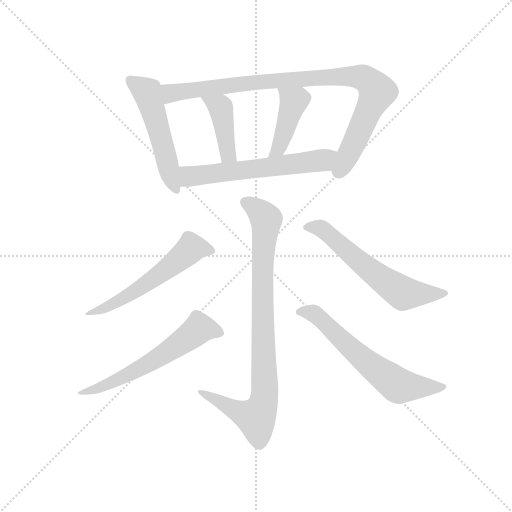
t = 0.00 s
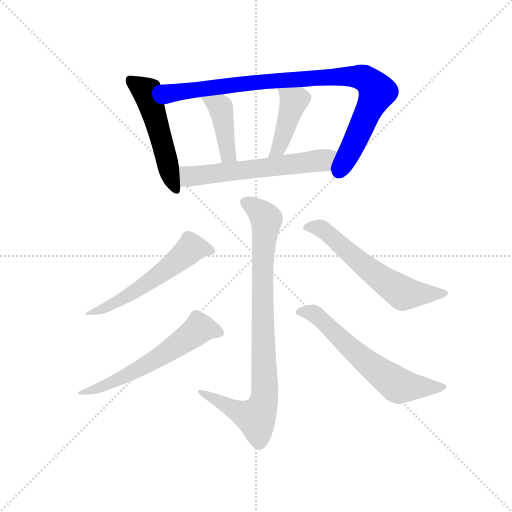
t = 1.55 s
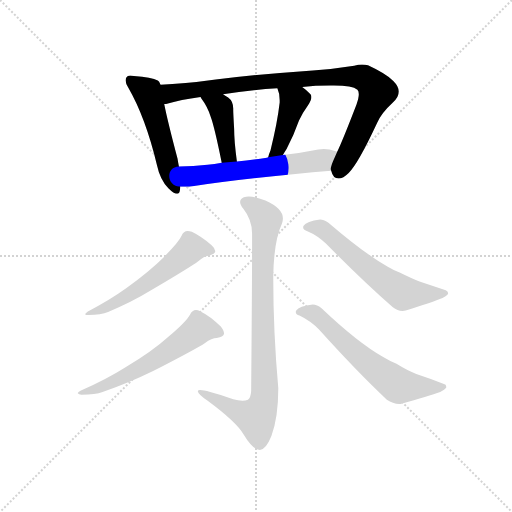
t = 3.11 s
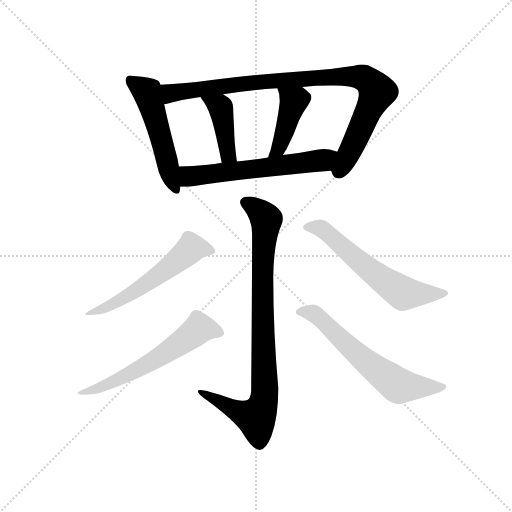
t = 4.66 s
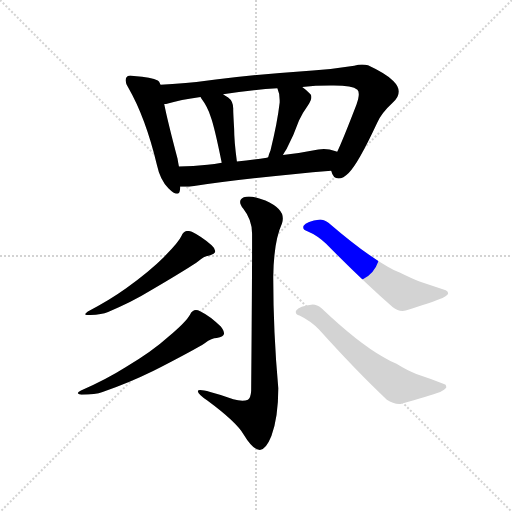
t = 6.22 s
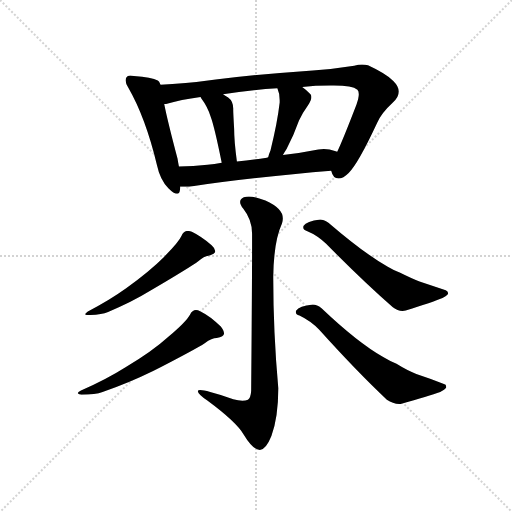
t = 7.77 s

The animated SVG that drew these frames (rendered in a browser with its animation timeline set to each time). Animation: 10 CSS @keyframes rules; one cycle of 7.77 s.

<svg version="1.1" viewBox="0 0 1024 1024" xmlns="http://www.w3.org/2000/svg">
  <g stroke="lightgray" stroke-dasharray="1,1" stroke-width="1" transform="scale(4, 4)">
    <line x1="0" y1="0" x2="256" y2="256"></line>
    <line x1="256" y1="0" x2="0" y2="256"></line>
    <line x1="128" y1="0" x2="128" y2="256"></line>
    <line x1="0" y1="128" x2="256" y2="128"></line>
  </g>
  <g transform="scale(0.92, -0.92) translate(60, -850)">
    <style type="text/css">
      
        @keyframes keyframes0 {
          from {
            stroke: blue;
            stroke-dashoffset: 523;
            stroke-width: 128;
          }
          63% {
            animation-timing-function: step-end;
            stroke: blue;
            stroke-dashoffset: 0;
            stroke-width: 128;
          }
          to {
            stroke: black;
            stroke-width: 1024;
          }
        }
        #make-me-a-hanzi-animation-0 {
          animation: keyframes0 0.6756184895833334s both;
          animation-delay: 0s;
          animation-timing-function: linear;
        }
      
        @keyframes keyframes1 {
          from {
            stroke: blue;
            stroke-dashoffset: 931;
            stroke-width: 128;
          }
          75% {
            animation-timing-function: step-end;
            stroke: blue;
            stroke-dashoffset: 0;
            stroke-width: 128;
          }
          to {
            stroke: black;
            stroke-width: 1024;
          }
        }
        #make-me-a-hanzi-animation-1 {
          animation: keyframes1 1.0076497395833333s both;
          animation-delay: 0.6756184895833334s;
          animation-timing-function: linear;
        }
      
        @keyframes keyframes2 {
          from {
            stroke: blue;
            stroke-dashoffset: 412;
            stroke-width: 128;
          }
          57% {
            animation-timing-function: step-end;
            stroke: blue;
            stroke-dashoffset: 0;
            stroke-width: 128;
          }
          to {
            stroke: black;
            stroke-width: 1024;
          }
        }
        #make-me-a-hanzi-animation-2 {
          animation: keyframes2 0.5852864583333334s both;
          animation-delay: 1.6832682291666665s;
          animation-timing-function: linear;
        }
      
        @keyframes keyframes3 {
          from {
            stroke: blue;
            stroke-dashoffset: 423;
            stroke-width: 128;
          }
          58% {
            animation-timing-function: step-end;
            stroke: blue;
            stroke-dashoffset: 0;
            stroke-width: 128;
          }
          to {
            stroke: black;
            stroke-width: 1024;
          }
        }
        #make-me-a-hanzi-animation-3 {
          animation: keyframes3 0.59423828125s both;
          animation-delay: 2.2685546875s;
          animation-timing-function: linear;
        }
      
        @keyframes keyframes4 {
          from {
            stroke: blue;
            stroke-dashoffset: 598;
            stroke-width: 128;
          }
          66% {
            animation-timing-function: step-end;
            stroke: blue;
            stroke-dashoffset: 0;
            stroke-width: 128;
          }
          to {
            stroke: black;
            stroke-width: 1024;
          }
        }
        #make-me-a-hanzi-animation-4 {
          animation: keyframes4 0.7366536458333334s both;
          animation-delay: 2.86279296875s;
          animation-timing-function: linear;
        }
      
        @keyframes keyframes5 {
          from {
            stroke: blue;
            stroke-dashoffset: 884;
            stroke-width: 128;
          }
          74% {
            animation-timing-function: step-end;
            stroke: blue;
            stroke-dashoffset: 0;
            stroke-width: 128;
          }
          to {
            stroke: black;
            stroke-width: 1024;
          }
        }
        #make-me-a-hanzi-animation-5 {
          animation: keyframes5 0.9694010416666666s both;
          animation-delay: 3.5994466145833335s;
          animation-timing-function: linear;
        }
      
        @keyframes keyframes6 {
          from {
            stroke: blue;
            stroke-dashoffset: 568;
            stroke-width: 128;
          }
          65% {
            animation-timing-function: step-end;
            stroke: blue;
            stroke-dashoffset: 0;
            stroke-width: 128;
          }
          to {
            stroke: black;
            stroke-width: 1024;
          }
        }
        #make-me-a-hanzi-animation-6 {
          animation: keyframes6 0.7122395833333334s both;
          animation-delay: 4.56884765625s;
          animation-timing-function: linear;
        }
      
        @keyframes keyframes7 {
          from {
            stroke: blue;
            stroke-dashoffset: 599;
            stroke-width: 128;
          }
          66% {
            animation-timing-function: step-end;
            stroke: blue;
            stroke-dashoffset: 0;
            stroke-width: 128;
          }
          to {
            stroke: black;
            stroke-width: 1024;
          }
        }
        #make-me-a-hanzi-animation-7 {
          animation: keyframes7 0.7374674479166666s both;
          animation-delay: 5.281087239583333s;
          animation-timing-function: linear;
        }
      
        @keyframes keyframes8 {
          from {
            stroke: blue;
            stroke-dashoffset: 606;
            stroke-width: 128;
          }
          66% {
            animation-timing-function: step-end;
            stroke: blue;
            stroke-dashoffset: 0;
            stroke-width: 128;
          }
          to {
            stroke: black;
            stroke-width: 1024;
          }
        }
        #make-me-a-hanzi-animation-8 {
          animation: keyframes8 0.7431640625s both;
          animation-delay: 6.0185546875s;
          animation-timing-function: linear;
        }
      
        @keyframes keyframes9 {
          from {
            stroke: blue;
            stroke-dashoffset: 629;
            stroke-width: 128;
          }
          67% {
            animation-timing-function: step-end;
            stroke: blue;
            stroke-dashoffset: 0;
            stroke-width: 128;
          }
          to {
            stroke: black;
            stroke-width: 1024;
          }
        }
        #make-me-a-hanzi-animation-9 {
          animation: keyframes9 0.7618815104166666s both;
          animation-delay: 6.76171875s;
          animation-timing-function: linear;
        }
      
    </style>
    
      <path d="M 289 666 Q 286 674 283 675 Q 270 682 231 685 Q 227 686 223 686 Q 217 686 215 682 Q 213 679 213 675 Q 213 669 219 659 Q 256 595 281 492 Q 288 459 306 441 Q 318 429 325 429 Q 330 429 331 436 Q 332 441 332 444 L 329 488 Q 327 498 326 505 Q 304 588 297 624 L 289 666 Z" fill="lightgray"></path>
    
      <path d="M 409 677 Q 338 667 289 666 C 259 665 268 618 297 624 L 301 624 Q 333 633 376 639 L 425 645 Q 477 654 543 658 L 597 661 Q 625 664 658 664 L 666 664 Q 706 664 717 655 Q 720 652 720 645 Q 720 637 715 623 Q 685 545 673 520 C 661 493 657 483 660 479 Q 664 462 676 462 Q 686 462 698 474 Q 718 493 760 583 Q 769 604 793 626 Q 807 638 807 651 Q 807 662 795 674 Q 779 690 740 708 Q 734 710 727 710 Q 719 710 710 707 Q 668 700 620 697 Q 505 689 409 677 Z" fill="lightgray"></path>
    
      <path d="M 376 639 L 377 637 Q 392 617 398 596 Q 406 575 422 496 C 428 467 459 469 455 499 Q 449 543 449 570 Q 447 604 447 611 L 447 614 Q 447 630 436 638 Q 429 642 425 645 C 400 662 360 664 376 639 Z" fill="lightgray"></path>
    
      <path d="M 543 658 Q 548 647 548 632 L 548 627 Q 543 583 528 523 Q 524 514 523 508 C 516 479 540 487 555 513 Q 559 520 563 526 Q 578 554 590 588 Q 597 604 610 622 Q 617 632 617 639 Q 617 643 615 645 Q 607 654 597 661 C 573 679 532 686 543 658 Z" fill="lightgray"></path>
    
      <path d="M 332 444 L 351 444 Q 448 459 577 471 Q 621 476 660 479 C 690 481 701 510 673 520 Q 669 522 668 522 Q 657 526 644 526 Q 638 526 632 525 Q 592 517 555 513 L 523 508 L 520 507 Q 485 502 455 499 L 422 496 Q 406 493 391 492 Q 360 489 329 488 C 299 487 302 444 332 444 Z" fill="lightgray"></path>
    
      <path d="M 486 0 Q 485 -15 479 -19 Q 474 -21 467 -21 Q 458 -21 447 -18 Q 421 -8 397 -2 Q 382 2 375 2 Q 370 2 370 -1 Q 372 -8 390 -20 Q 455 -68 470 -95 Q 490 -128 505 -128 Q 518 -128 530 -98 Q 545 -57 545 6 Q 534 128 534 248 Q 535 325 553 364 Q 555 370 555 375 Q 555 397 517 414 Q 495 423 481 423 Q 475 423 470 421 Q 462 417 462 411 Q 462 405 469 396 Q 488 372 488 342 L 488 313 Q 488 241 486 0 Z" fill="lightgray"></path>
    
      <path d="M 296 291 Q 266 261 215 224 Q 179 198 131 173 Q 125 168 125 167 Q 126 165 132 165 Q 160 166 175 172 Q 223 191 272 221 Q 355 270 371 282 Q 384 293 393 294 Q 408 298 408 304 Q 407 311 400 317 Q 376 337 357 346 Q 352 348 348 348 Q 339 348 335 338 Q 329 324 296 291 Z" fill="lightgray"></path>
    
      <path d="M 306 118 Q 272 87 212 51 Q 171 25 116 1 Q 109 -2 109 -5 Q 111 -8 117 -8 Q 148 -8 163 -2 Q 217 16 274 44 Q 367 92 385 104 Q 401 115 411 115 Q 427 118 427 125 Q 427 131 420 140 Q 397 163 376 173 Q 370 176 366 176 Q 358 176 353 166 Q 345 151 306 118 Z" fill="lightgray"></path>
    
      <path d="M 649 320 Q 731 237 794 182 Q 804 174 815 174 Q 819 174 822 175 Q 881 193 902 202 Q 911 207 914 211 L 914 213 Q 914 217 909 219 L 852 238 Q 834 245 810 257 Q 798 261 783 270 Q 732 299 654 366 Q 643 373 636 373 Q 606 369 600 359 Q 599 357 599 356 Q 599 350 607 348 Q 631 338 649 320 Z" fill="lightgray"></path>
    
      <path d="M 634 133 Q 717 41 781 -19 Q 794 -28 808 -28 L 811 -28 Q 873 -11 897 -2 Q 907 3 910 7 L 910 10 Q 910 14 905 15 Q 873 28 845 37 Q 826 44 802 59 Q 788 65 773 74 Q 718 105 639 180 Q 629 188 620 188 Q 590 185 584 175 Q 583 173 583 172 Q 583 166 591 164 Q 616 152 634 133 Z" fill="lightgray"></path>
    
    
      <clipPath id="make-me-a-hanzi-clip-0">
        <path d="M 289 666 Q 286 674 283 675 Q 270 682 231 685 Q 227 686 223 686 Q 217 686 215 682 Q 213 679 213 675 Q 213 669 219 659 Q 256 595 281 492 Q 288 459 306 441 Q 318 429 325 429 Q 330 429 331 436 Q 332 441 332 444 L 329 488 Q 327 498 326 505 Q 304 588 297 624 L 289 666 Z"></path>
      </clipPath>
      <path clip-path="url(#make-me-a-hanzi-clip-0)" d="M 223 676 L 260 649 L 323 437" fill="none" id="make-me-a-hanzi-animation-0" stroke-dasharray="395 790" stroke-linecap="round"></path>
    
      <clipPath id="make-me-a-hanzi-clip-1">
        <path d="M 409 677 Q 338 667 289 666 C 259 665 268 618 297 624 L 301 624 Q 333 633 376 639 L 425 645 Q 477 654 543 658 L 597 661 Q 625 664 658 664 L 666 664 Q 706 664 717 655 Q 720 652 720 645 Q 720 637 715 623 Q 685 545 673 520 C 661 493 657 483 660 479 Q 664 462 676 462 Q 686 462 698 474 Q 718 493 760 583 Q 769 604 793 626 Q 807 638 807 651 Q 807 662 795 674 Q 779 690 740 708 Q 734 710 727 710 Q 719 710 710 707 Q 668 700 620 697 Q 505 689 409 677 Z"></path>
      </clipPath>
      <path clip-path="url(#make-me-a-hanzi-clip-1)" d="M 295 660 L 317 647 L 565 677 L 706 684 L 735 679 L 760 648 L 677 478" fill="none" id="make-me-a-hanzi-animation-1" stroke-dasharray="803 1606" stroke-linecap="round"></path>
    
      <clipPath id="make-me-a-hanzi-clip-2">
        <path d="M 376 639 L 377 637 Q 392 617 398 596 Q 406 575 422 496 C 428 467 459 469 455 499 Q 449 543 449 570 Q 447 604 447 611 L 447 614 Q 447 630 436 638 Q 429 642 425 645 C 400 662 360 664 376 639 Z"></path>
      </clipPath>
      <path clip-path="url(#make-me-a-hanzi-clip-2)" d="M 385 632 L 419 617 L 432 530 L 437 513 L 449 507" fill="none" id="make-me-a-hanzi-animation-2" stroke-dasharray="284 568" stroke-linecap="round"></path>
    
      <clipPath id="make-me-a-hanzi-clip-3">
        <path d="M 543 658 Q 548 647 548 632 L 548 627 Q 543 583 528 523 Q 524 514 523 508 C 516 479 540 487 555 513 Q 559 520 563 526 Q 578 554 590 588 Q 597 604 610 622 Q 617 632 617 639 Q 617 643 615 645 Q 607 654 597 661 C 573 679 532 686 543 658 Z"></path>
      </clipPath>
      <path clip-path="url(#make-me-a-hanzi-clip-3)" d="M 550 654 L 578 630 L 551 540 L 538 519 L 527 515" fill="none" id="make-me-a-hanzi-animation-3" stroke-dasharray="295 590" stroke-linecap="round"></path>
    
      <clipPath id="make-me-a-hanzi-clip-4">
        <path d="M 332 444 L 351 444 Q 448 459 577 471 Q 621 476 660 479 C 690 481 701 510 673 520 Q 669 522 668 522 Q 657 526 644 526 Q 638 526 632 525 Q 592 517 555 513 L 523 508 L 520 507 Q 485 502 455 499 L 422 496 Q 406 493 391 492 Q 360 489 329 488 C 299 487 302 444 332 444 Z"></path>
      </clipPath>
      <path clip-path="url(#make-me-a-hanzi-clip-4)" d="M 337 452 L 352 467 L 638 501 L 668 514" fill="none" id="make-me-a-hanzi-animation-4" stroke-dasharray="470 940" stroke-linecap="round"></path>
    
      <clipPath id="make-me-a-hanzi-clip-5">
        <path d="M 486 0 Q 485 -15 479 -19 Q 474 -21 467 -21 Q 458 -21 447 -18 Q 421 -8 397 -2 Q 382 2 375 2 Q 370 2 370 -1 Q 372 -8 390 -20 Q 455 -68 470 -95 Q 490 -128 505 -128 Q 518 -128 530 -98 Q 545 -57 545 6 Q 534 128 534 248 Q 535 325 553 364 Q 555 370 555 375 Q 555 397 517 414 Q 495 423 481 423 Q 475 423 470 421 Q 462 417 462 411 Q 462 405 469 396 Q 488 372 488 342 L 488 313 Q 488 241 486 0 Z"></path>
      </clipPath>
      <path clip-path="url(#make-me-a-hanzi-clip-5)" d="M 473 410 L 502 393 L 519 372 L 510 248 L 514 -18 L 497 -58 L 375 -4" fill="none" id="make-me-a-hanzi-animation-5" stroke-dasharray="756 1512" stroke-linecap="round"></path>
    
      <clipPath id="make-me-a-hanzi-clip-6">
        <path d="M 296 291 Q 266 261 215 224 Q 179 198 131 173 Q 125 168 125 167 Q 126 165 132 165 Q 160 166 175 172 Q 223 191 272 221 Q 355 270 371 282 Q 384 293 393 294 Q 408 298 408 304 Q 407 311 400 317 Q 376 337 357 346 Q 352 348 348 348 Q 339 348 335 338 Q 329 324 296 291 Z"></path>
      </clipPath>
      <path clip-path="url(#make-me-a-hanzi-clip-6)" d="M 398 307 L 356 310 L 273 242 L 217 206 L 178 185 L 129 169" fill="none" id="make-me-a-hanzi-animation-6" stroke-dasharray="440 880" stroke-linecap="round"></path>
    
      <clipPath id="make-me-a-hanzi-clip-7">
        <path d="M 306 118 Q 272 87 212 51 Q 171 25 116 1 Q 109 -2 109 -5 Q 111 -8 117 -8 Q 148 -8 163 -2 Q 217 16 274 44 Q 367 92 385 104 Q 401 115 411 115 Q 427 118 427 125 Q 427 131 420 140 Q 397 163 376 173 Q 370 176 366 176 Q 358 176 353 166 Q 345 151 306 118 Z"></path>
      </clipPath>
      <path clip-path="url(#make-me-a-hanzi-clip-7)" d="M 418 126 L 387 136 L 370 134 L 276 66 L 219 35 L 166 10 L 114 -4" fill="none" id="make-me-a-hanzi-animation-7" stroke-dasharray="471 942" stroke-linecap="round"></path>
    
      <clipPath id="make-me-a-hanzi-clip-8">
        <path d="M 649 320 Q 731 237 794 182 Q 804 174 815 174 Q 819 174 822 175 Q 881 193 902 202 Q 911 207 914 211 L 914 213 Q 914 217 909 219 L 852 238 Q 834 245 810 257 Q 798 261 783 270 Q 732 299 654 366 Q 643 373 636 373 Q 606 369 600 359 Q 599 357 599 356 Q 599 350 607 348 Q 631 338 649 320 Z"></path>
      </clipPath>
      <path clip-path="url(#make-me-a-hanzi-clip-8)" d="M 606 355 L 630 356 L 649 346 L 756 253 L 813 214 L 907 212" fill="none" id="make-me-a-hanzi-animation-8" stroke-dasharray="478 956" stroke-linecap="round"></path>
    
      <clipPath id="make-me-a-hanzi-clip-9">
        <path d="M 634 133 Q 717 41 781 -19 Q 794 -28 808 -28 L 811 -28 Q 873 -11 897 -2 Q 907 3 910 7 L 910 10 Q 910 14 905 15 Q 873 28 845 37 Q 826 44 802 59 Q 788 65 773 74 Q 718 105 639 180 Q 629 188 620 188 Q 590 185 584 175 Q 583 173 583 172 Q 583 166 591 164 Q 616 152 634 133 Z"></path>
      </clipPath>
      <path clip-path="url(#make-me-a-hanzi-clip-9)" d="M 590 171 L 614 172 L 634 160 L 714 82 L 803 13 L 904 9" fill="none" id="make-me-a-hanzi-animation-9" stroke-dasharray="501 1002" stroke-linecap="round"></path>
    
  </g>
</svg>
